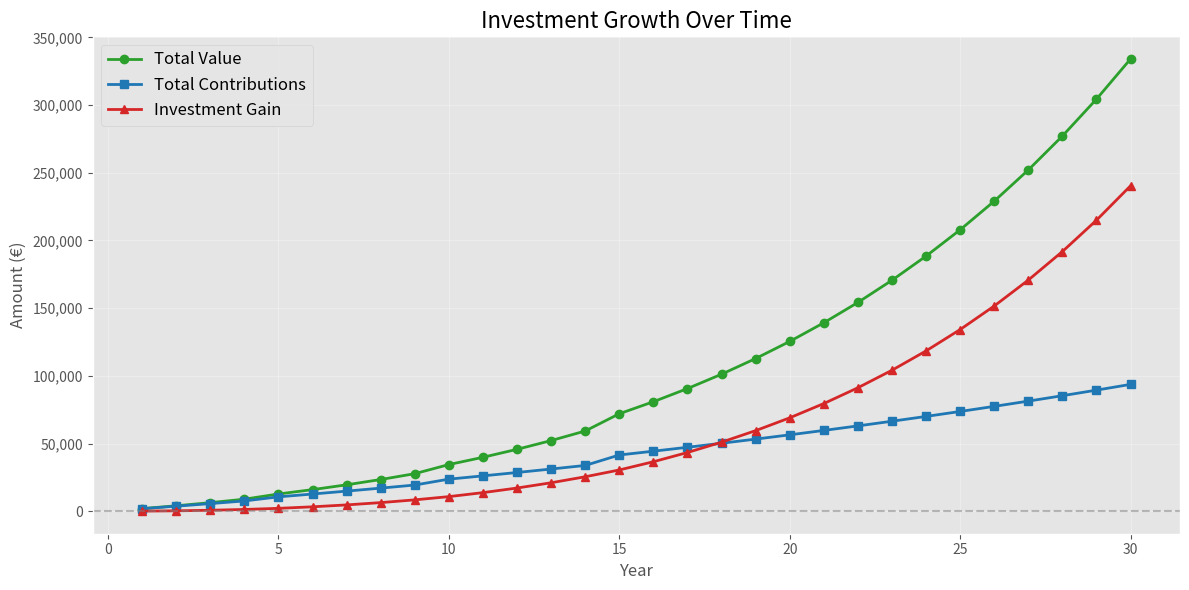
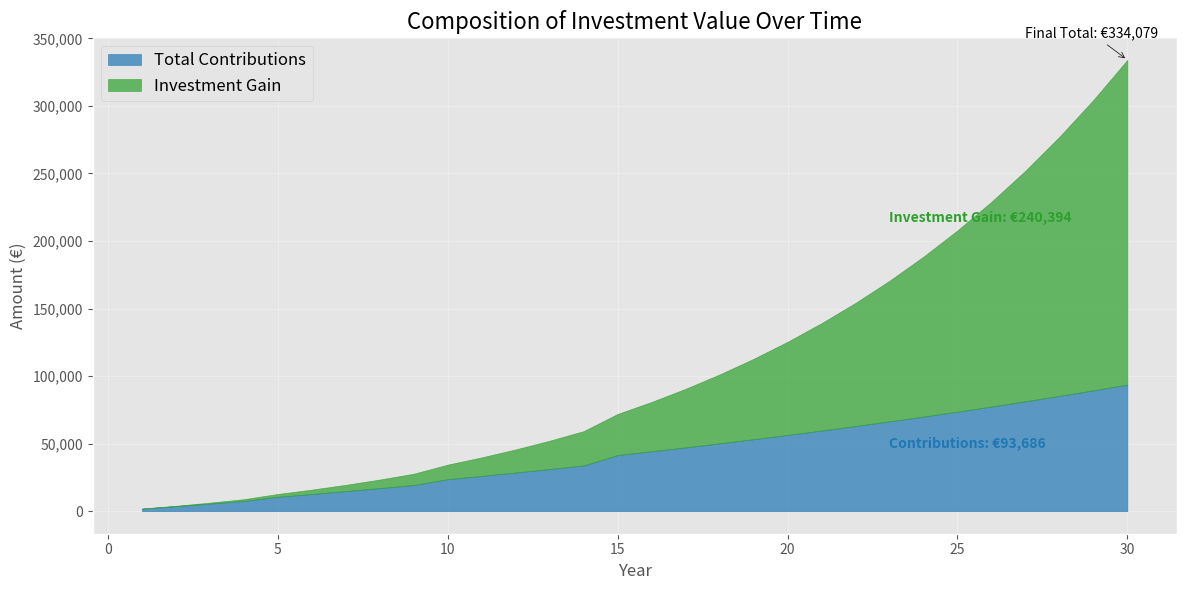
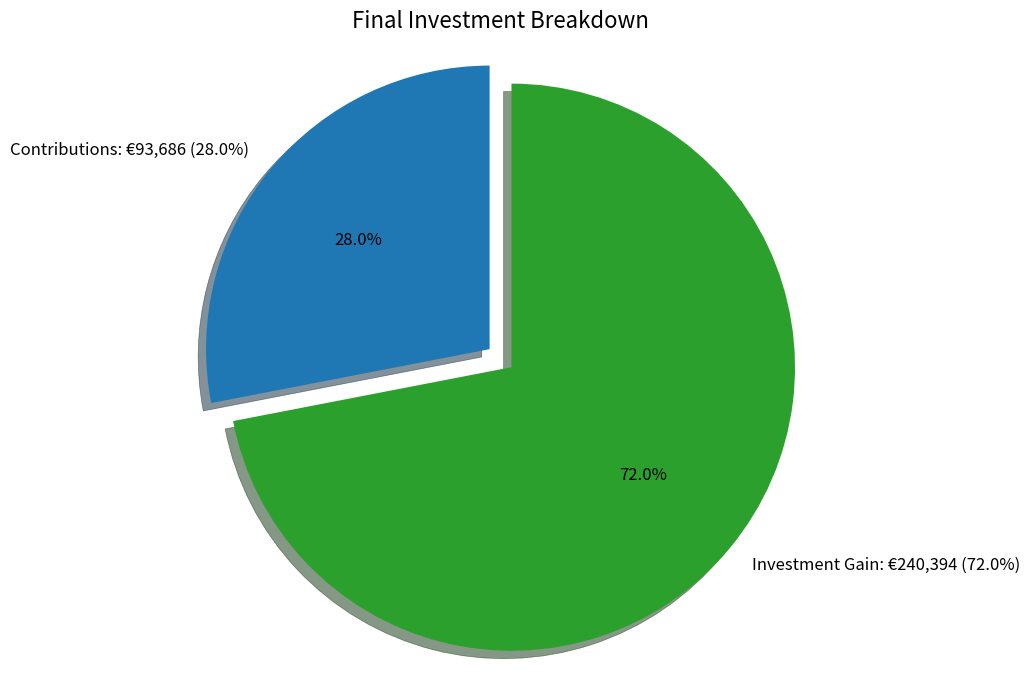
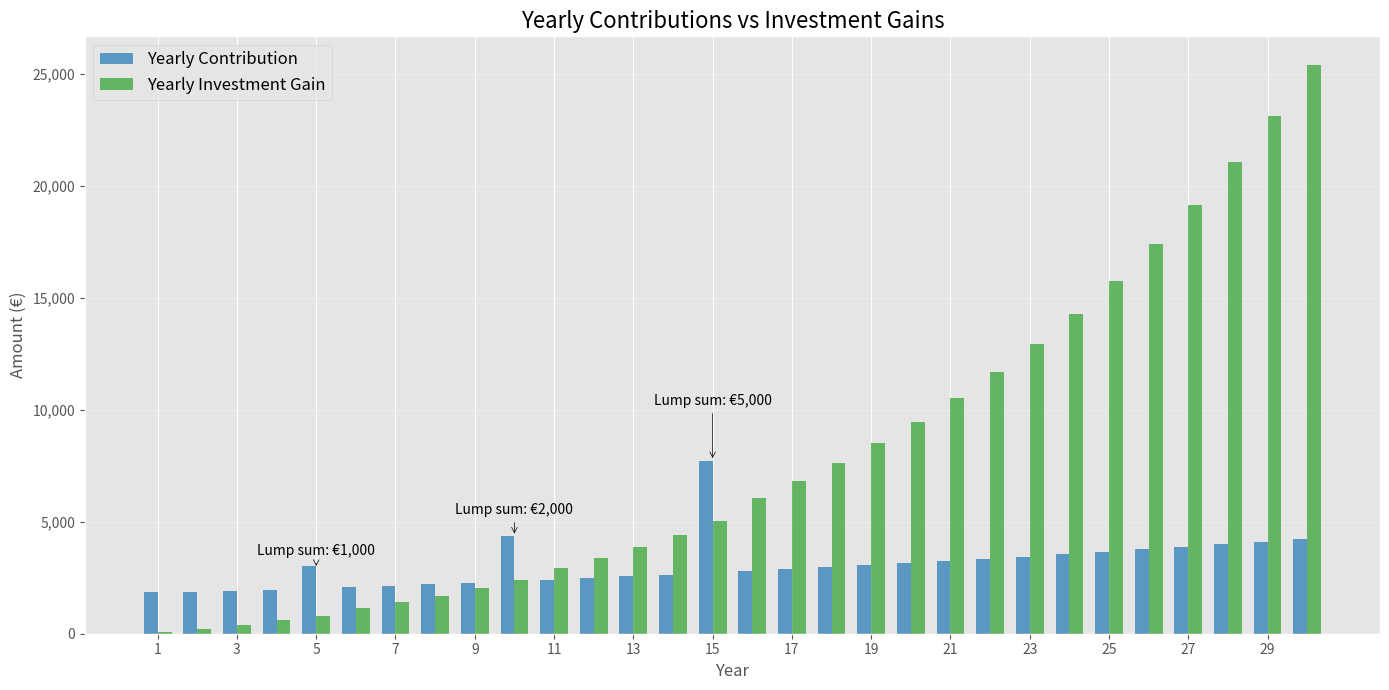
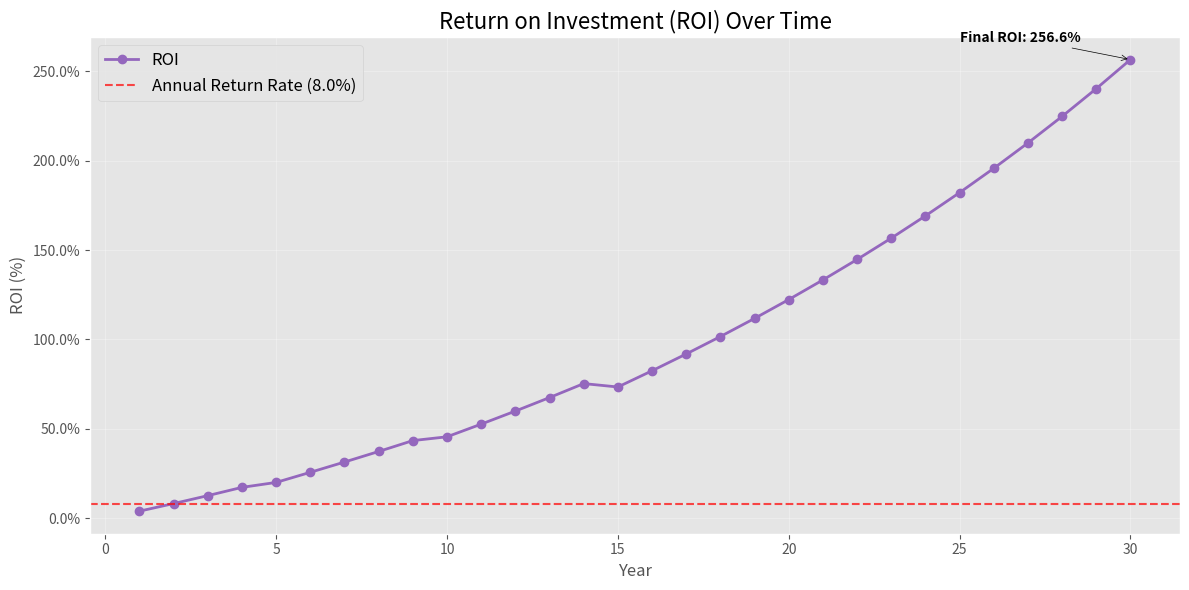

Source code (Python) for these figures, in order: (Note: this script raises an exception after producing the figures.)
import pandas as pd
import matplotlib.pyplot as plt
import seaborn as sns
import numpy as np

# Set style for better visualizations
plt.style.use("ggplot")
sns.set_palette("Set2")

# Starting amounts
initial_investment = 50  # Initial lump sum
monthly_contribution = 150  # Starting monthly contribution

# Projection settings
years = 30
annual_return = 0.08  # Nominal annual return
annual_increase_rate = 0.03  # % yearly increase in contribution (salary growth)
annual_inflation_rate = 0.00  # Optional: set to 0 to ignore

# Lump sums: list of tuples (year, amount)
lump_sums = [
    (5, 1000),
    (10, 2000),
    (15, 5000),
]  # Example: add €1,000 in year 5 and €2,000 in year 10

monthly_rate = annual_return / 12
n_months = years * 12


results = []

total_contributions = initial_investment
total_value = initial_investment
monthly_contrib = monthly_contribution

# For inflation adjustment
real_annual_return = (
    ((1 + annual_return) / (1 + annual_inflation_rate)) - 1
    if annual_inflation_rate
    else annual_return
)
real_monthly_rate = real_annual_return / 12

for year in range(1, years + 1):
    for month in range(1, 13):
        # Add this month's contribution
        total_value = total_value * (1 + monthly_rate) + monthly_contrib
        total_contributions += monthly_contrib

    # Apply lump sums at year end if any
    lumps = [amount for (y, amount) in lump_sums if y == year]
    for lump in lumps:
        total_value += lump
        total_contributions += lump

    # Apply annual increase to monthly contributions
    monthly_contrib *= 1 + annual_increase_rate

    # Record year-end results
    investment_gain = total_value - total_contributions
    results.append(
        {
            "Year": year,
            "Total Contributions (€)": round(total_contributions, 2),
            "Investment Gain (€)": round(investment_gain, 2),
            "Total Value (€)": round(total_value, 2),
        }
    )


df = pd.DataFrame(results)
df

# Create a line chart to visualize investment growth over time
plt.figure(figsize=(12, 6))
plt.plot(
    df["Year"],
    df["Total Value (€)"],
    marker="o",
    linewidth=2,
    color="#2ca02c",
    label="Total Value",
)
plt.plot(
    df["Year"],
    df["Total Contributions (€)"],
    marker="s",
    linewidth=2,
    color="#1f77b4",
    label="Total Contributions",
)
plt.plot(
    df["Year"],
    df["Investment Gain (€)"],
    marker="^",
    linewidth=2,
    color="#d62728",
    label="Investment Gain",
)

# Add labels and title
plt.title("Investment Growth Over Time", fontsize=16)
plt.xlabel("Year", fontsize=12)
plt.ylabel("Amount (€)", fontsize=12)
plt.grid(True, alpha=0.3)
plt.legend(fontsize=12)

# Add a horizontal line at y=0 for reference
plt.axhline(y=0, color="gray", linestyle="--", alpha=0.5)

# Format y-axis with comma as thousands separator
plt.gca().get_yaxis().set_major_formatter(
    plt.matplotlib.ticker.StrMethodFormatter("{x:,.0f}")
)

plt.tight_layout()
plt.show()

# Create a stacked area chart to show the proportion of contributions vs. investment gains
plt.figure(figsize=(12, 6))

# Create the stacked area chart
plt.fill_between(
    df["Year"],
    0,
    df["Total Contributions (€)"],
    color="#1f77b4",
    alpha=0.7,
    label="Total Contributions",
)
plt.fill_between(
    df["Year"],
    df["Total Contributions (€)"],
    df["Total Value (€)"],
    color="#2ca02c",
    alpha=0.7,
    label="Investment Gain",
)

# Add labels and title
plt.title("Composition of Investment Value Over Time", fontsize=16)
plt.xlabel("Year", fontsize=12)
plt.ylabel("Amount (€)", fontsize=12)
plt.grid(True, alpha=0.3)
plt.legend(fontsize=12, loc="upper left")

# Format y-axis with comma as thousands separator
plt.gca().get_yaxis().set_major_formatter(
    plt.matplotlib.ticker.StrMethodFormatter("{x:,.0f}")
)

# Add text annotations for the final values
final_year = df["Year"].iloc[-1]
final_contribs = df["Total Contributions (€)"].iloc[-1]
final_value = df["Total Value (€)"].iloc[-1]
final_gain = df["Investment Gain (€)"].iloc[-1]

plt.annotate(
    f"Final Total: €{final_value:,.0f}",
    xy=(final_year, final_value),
    xytext=(final_year - 3, final_value + final_value * 0.05),
    arrowprops=dict(arrowstyle="->", color="black"),
)

plt.annotate(
    f"Contributions: €{final_contribs:,.0f}",
    xy=(final_year, final_contribs / 2),
    xytext=(final_year - 7, final_contribs / 2),
    color="#1f77b4",
    fontweight="bold",
)

plt.annotate(
    f"Investment Gain: €{final_gain:,.0f}",
    xy=(final_year, final_contribs + final_gain / 2),
    xytext=(final_year - 7, final_contribs + final_gain / 2),
    color="#2ca02c",
    fontweight="bold",
)

plt.tight_layout()
plt.show()

# Create a pie chart to show the final breakdown of contributions vs investment gains
plt.figure(figsize=(10, 7))

# Get the final values
final_contribs = df["Total Contributions (€)"].iloc[-1]
final_gain = df["Investment Gain (€)"].iloc[-1]

# Calculate percentages
total = final_contribs + final_gain
contrib_pct = (final_contribs / total) * 100
gain_pct = (final_gain / total) * 100

# Create the pie chart
labels = [
    f"Contributions: €{final_contribs:,.0f} ({contrib_pct:.1f}%)",
    f"Investment Gain: €{final_gain:,.0f} ({gain_pct:.1f}%)",
]
sizes = [final_contribs, final_gain]
colors = ["#1f77b4", "#2ca02c"]
explode = (0, 0.1)  # explode the investment gain slice

plt.pie(
    sizes,
    explode=explode,
    labels=labels,
    colors=colors,
    autopct="%1.1f%%",
    startangle=90,
    shadow=True,
    textprops={"fontsize": 12},
)

plt.axis("equal")  # Equal aspect ratio ensures the pie chart is circular
plt.title("Final Investment Breakdown", fontsize=16)

plt.tight_layout()
plt.show()

# Create a bar chart to visualize yearly contributions and gains
plt.figure(figsize=(14, 7))

# Create a new dataframe with yearly data (not cumulative)
yearly_df = df.copy()
yearly_df["Yearly Contribution"] = (
    yearly_df["Total Contributions (€)"]
    .diff()
    .fillna(yearly_df["Total Contributions (€)"].iloc[0])
)
yearly_df["Yearly Gain"] = (
    yearly_df["Investment Gain (€)"]
    .diff()
    .fillna(yearly_df["Investment Gain (€)"].iloc[0])
)

# Adjust the first year to account for initial investment
yearly_df.loc[0, "Yearly Contribution"] = initial_investment + monthly_contribution * 12

# Create the bar chart
bar_width = 0.35
x = yearly_df["Year"]
x_pos = np.arange(len(x))

plt.bar(
    x_pos - bar_width / 2,
    yearly_df["Yearly Contribution"],
    bar_width,
    label="Yearly Contribution",
    color="#1f77b4",
    alpha=0.7,
)
plt.bar(
    x_pos + bar_width / 2,
    yearly_df["Yearly Gain"],
    bar_width,
    label="Yearly Investment Gain",
    color="#2ca02c",
    alpha=0.7,
)

# Add labels and title
plt.title("Yearly Contributions vs Investment Gains", fontsize=16)
plt.xlabel("Year", fontsize=12)
plt.ylabel("Amount (€)", fontsize=12)
plt.grid(True, alpha=0.3, axis="y")
plt.legend(fontsize=12)

# Set x-ticks to years
plt.xticks(x_pos, yearly_df["Year"])
if len(x) > 15:  # If there are many years, show fewer x labels
    plt.xticks(x_pos[::2], yearly_df["Year"][::2])

# Format y-axis with comma as thousands separator
plt.gca().get_yaxis().set_major_formatter(
    plt.matplotlib.ticker.StrMethodFormatter("{x:,.0f}")
)

# Highlight years with lump sum contributions
for i, y in enumerate(yearly_df["Year"]):
    for lump_year, lump_amount in lump_sums:
        if y == lump_year:
            plt.annotate(
                f"Lump sum: €{lump_amount:,.0f}",
                xy=(i, yearly_df["Yearly Contribution"].iloc[i]),
                xytext=(i, yearly_df["Yearly Contribution"].iloc[i] + lump_amount / 2),
                arrowprops=dict(arrowstyle="->", color="black"),
                ha="center",
            )

plt.tight_layout()
plt.show()

# Create a line chart to show the return on investment (ROI) over time
plt.figure(figsize=(12, 6))

# Calculate ROI percentage for each year
df["ROI (%)"] = (df["Investment Gain (€)"] / df["Total Contributions (€)"]) * 100

plt.plot(
    df["Year"], df["ROI (%)"], marker="o", linewidth=2, color="#9467bd", label="ROI"
)

# Add labels and title
plt.title("Return on Investment (ROI) Over Time", fontsize=16)
plt.xlabel("Year", fontsize=12)
plt.ylabel("ROI (%)", fontsize=12)
plt.grid(True, alpha=0.3)

# Add a horizontal line at the average annual return
plt.axhline(
    y=annual_return * 100,
    color="red",
    linestyle="--",
    alpha=0.7,
    label=f"Annual Return Rate ({annual_return * 100:.1f}%)",
)
plt.legend(fontsize=12)

# Format y-axis
plt.gca().get_yaxis().set_major_formatter(
    plt.matplotlib.ticker.StrMethodFormatter("{x:.1f}%")
)

# Annotate the final ROI
final_roi = df["ROI (%)"].iloc[-1]
plt.annotate(
    f"Final ROI: {final_roi:.1f}%",
    xy=(df["Year"].iloc[-1], final_roi),
    xytext=(df["Year"].iloc[-1] - 5, final_roi + 10),
    arrowprops=dict(arrowstyle="->", color="black"),
    fontweight="bold",
)

plt.tight_layout()
plt.show()

# Create a summary of the investment
final_value = df["Total Value (€)"].iloc[-1]
total_contributions = df["Total Contributions (€)"].iloc[-1]
investment_gain = df["Investment Gain (€)"].iloc[-1]
roi_percent = df["ROI (%)"].iloc[-1]
years_invested = years

# Calculate average annual return achieved
cagr = (((final_value / initial_investment) ** (1 / years_invested)) - 1) * 100

# Calculate how much of the final value is from contributions vs gains
contribution_percent = (total_contributions / final_value) * 100
gain_percent = (investment_gain / final_value) * 100

# Create a summary dataframe
summary_data = {
    "Metric": [
        "Years Invested",
        "Initial Investment (€)",
        "Total Contributions (€)",
        "Final Investment Value (€)",
        "Investment Gain (€)",
        "Return on Investment (%)",
        "Contributions as % of Final Value",
        "Investment Gains as % of Final Value",
        "Compound Annual Growth Rate (%)",
    ],
    "Value": [
        f"{years_invested}",
        f"{initial_investment:,.2f}",
        f"{total_contributions:,.2f}",
        f"{final_value:,.2f}",
        f"{investment_gain:,.2f}",
        f"{roi_percent:.2f}%",
        f"{contribution_percent:.2f}%",
        f"{gain_percent:.2f}%",
        f"{cagr:.2f}%",
    ],
}

summary_df = pd.DataFrame(summary_data)

# Display the summary as a styled dataframe
from IPython.display import display, HTML

# Apply styling to the summary dataframe
styled_summary = (
    summary_df.style.set_properties(
        **{
            "text-align": "left",
            "font-size": "14px",
            "border": "1px solid gray",
            "padding": "8px",
        }
    )
    .set_table_styles(
        [
            {
                "selector": "th",
                "props": [
                    ("font-size", "16px"),
                    ("text-align", "center"),
                    ("background-color", "#f0f0f0"),
                    ("font-weight", "bold"),
                ],
            },
            {
                "selector": "caption",
                "props": [("font-size", "18px"), ("font-weight", "bold")],
            },
        ]
    )
    .set_caption("Investment Summary")
)

display(styled_summary)